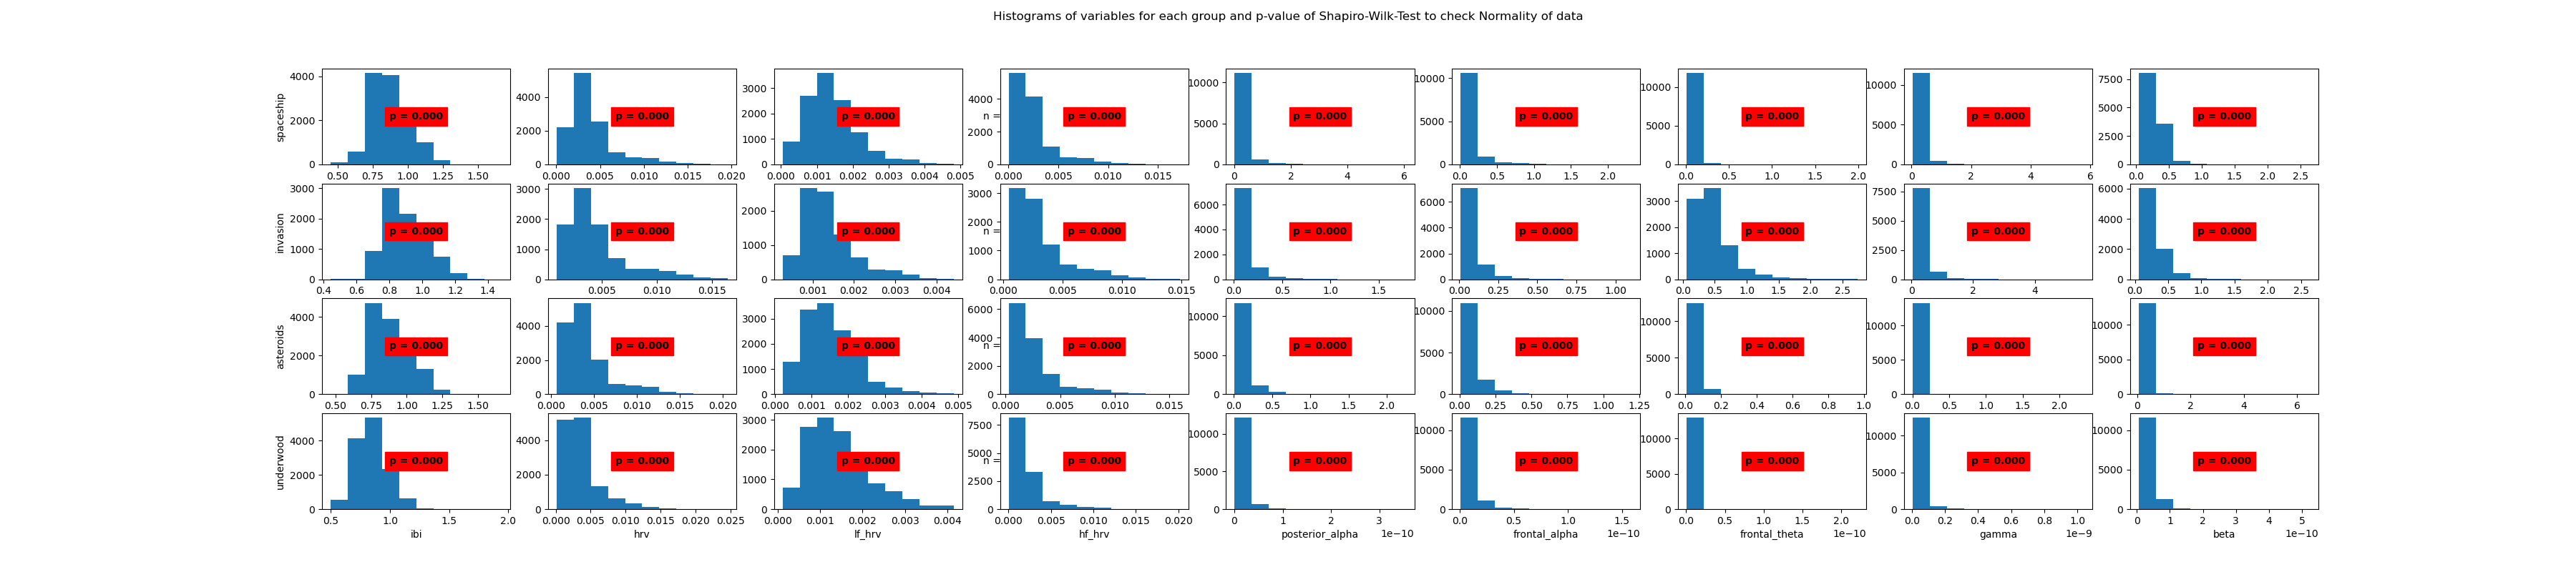

The data file committed next to this chart (first rows):
Group	Variable	Statistic	Samples	p-value	Significance
spaceship	ibi	0.97	12002	0.0	True
spaceship	hrv	0.82	12002	0.0	True
spaceship	lf_hrv	0.94	12002	0.0	True
spaceship	hf_hrv	0.76	12002	0.0	True
spaceship	posterior_alpha	0.5	12002	0.0	True
spaceship	frontal_alpha	0.55	12002	0.0	True
spaceship	frontal_theta	0.46	12002	0.0	True
spaceship	gamma	0.49	12002	0.0	True
spaceship	beta	0.81	12002	0.0	True
invasion	ibi	0.97	8602	0.0	True
invasion	hrv	0.84	8602	0.0	True
invasion	lf_hrv	0.91	8602	0.0	True
invasion	hf_hrv	0.82	8602	0.0	True
invasion	posterior_alpha	0.65	8602	0.0	True
invasion	frontal_alpha	0.7	8602	0.0	True
invasion	frontal_theta	0.83	8602	0.0	True
invasion	gamma	0.62	8602	0.0	True
invasion	beta	0.81	8602	0.0	True
asteroids	ibi	0.96	13294	0.0	True
asteroids	hrv	0.83	13294	0.0	True
asteroids	lf_hrv	0.95	13294	0.0	True
asteroids	hf_hrv	0.78	13294	0.0	True
asteroids	posterior_alpha	0.62	13294	0.0	True
asteroids	frontal_alpha	0.64	13294	0.0	True
asteroids	frontal_theta	0.74	13294	0.0	True
asteroids	gamma	0.31	13294	0.0	True
asteroids	beta	0.59	13294	0.0	True
underwood	ibi	0.98	12954	0.0	True
underwood	hrv	0.8	12954	0.0	True
underwood	lf_hrv	0.94	12954	0.0	True
underwood	hf_hrv	0.74	12954	0.0	True
underwood	posterior_alpha	0.51	12954	0.0	True
underwood	frontal_alpha	0.61	12954	0.0	True
underwood	frontal_theta	0.47	12954	0.0	True
underwood	gamma	0.53	12954	0.0	True
underwood	beta	0.68	12954	0.0	True
